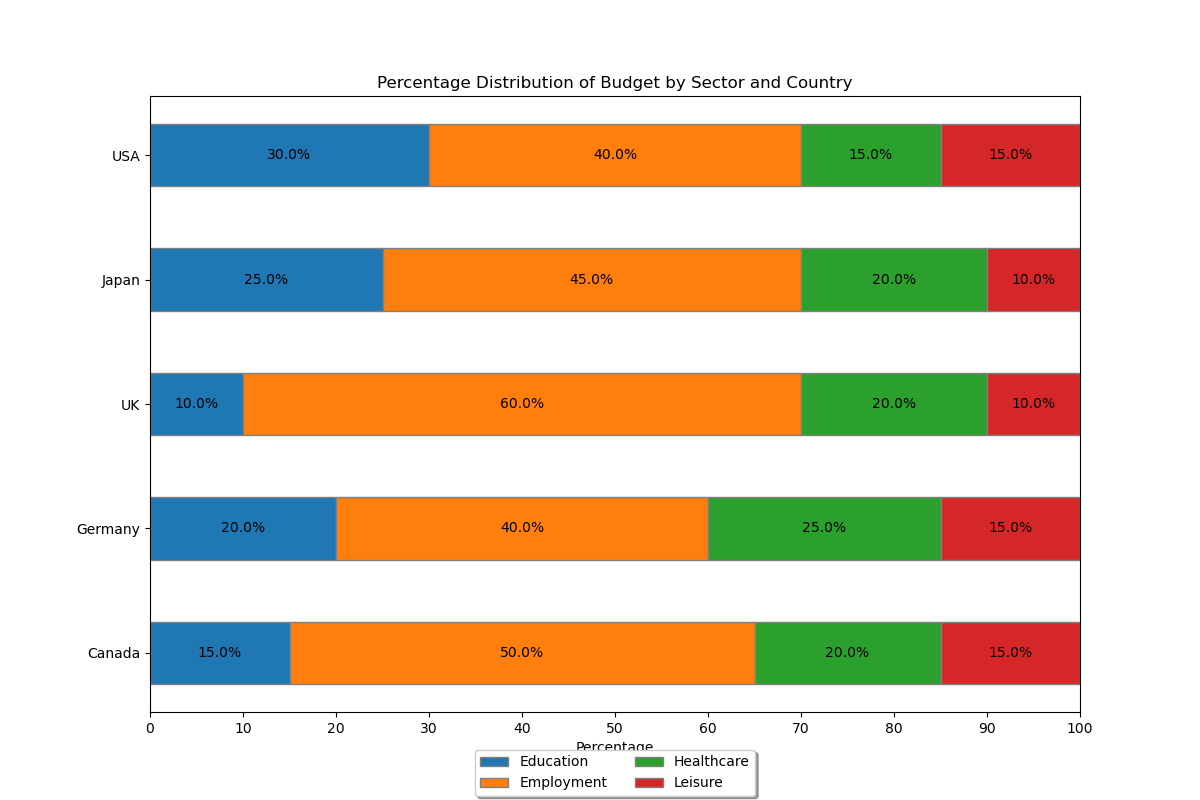

The table this chart was drawn from, first rows:
plaintext
Country, Education, Employment, Healthcare, Leisure
Canada, 15, 50, 20, 15
Germany, 20, 40, 25, 15
UK, 10, 60, 20, 10
Japan, 25, 45, 20, 10
USA, 30, 40, 15, 15
